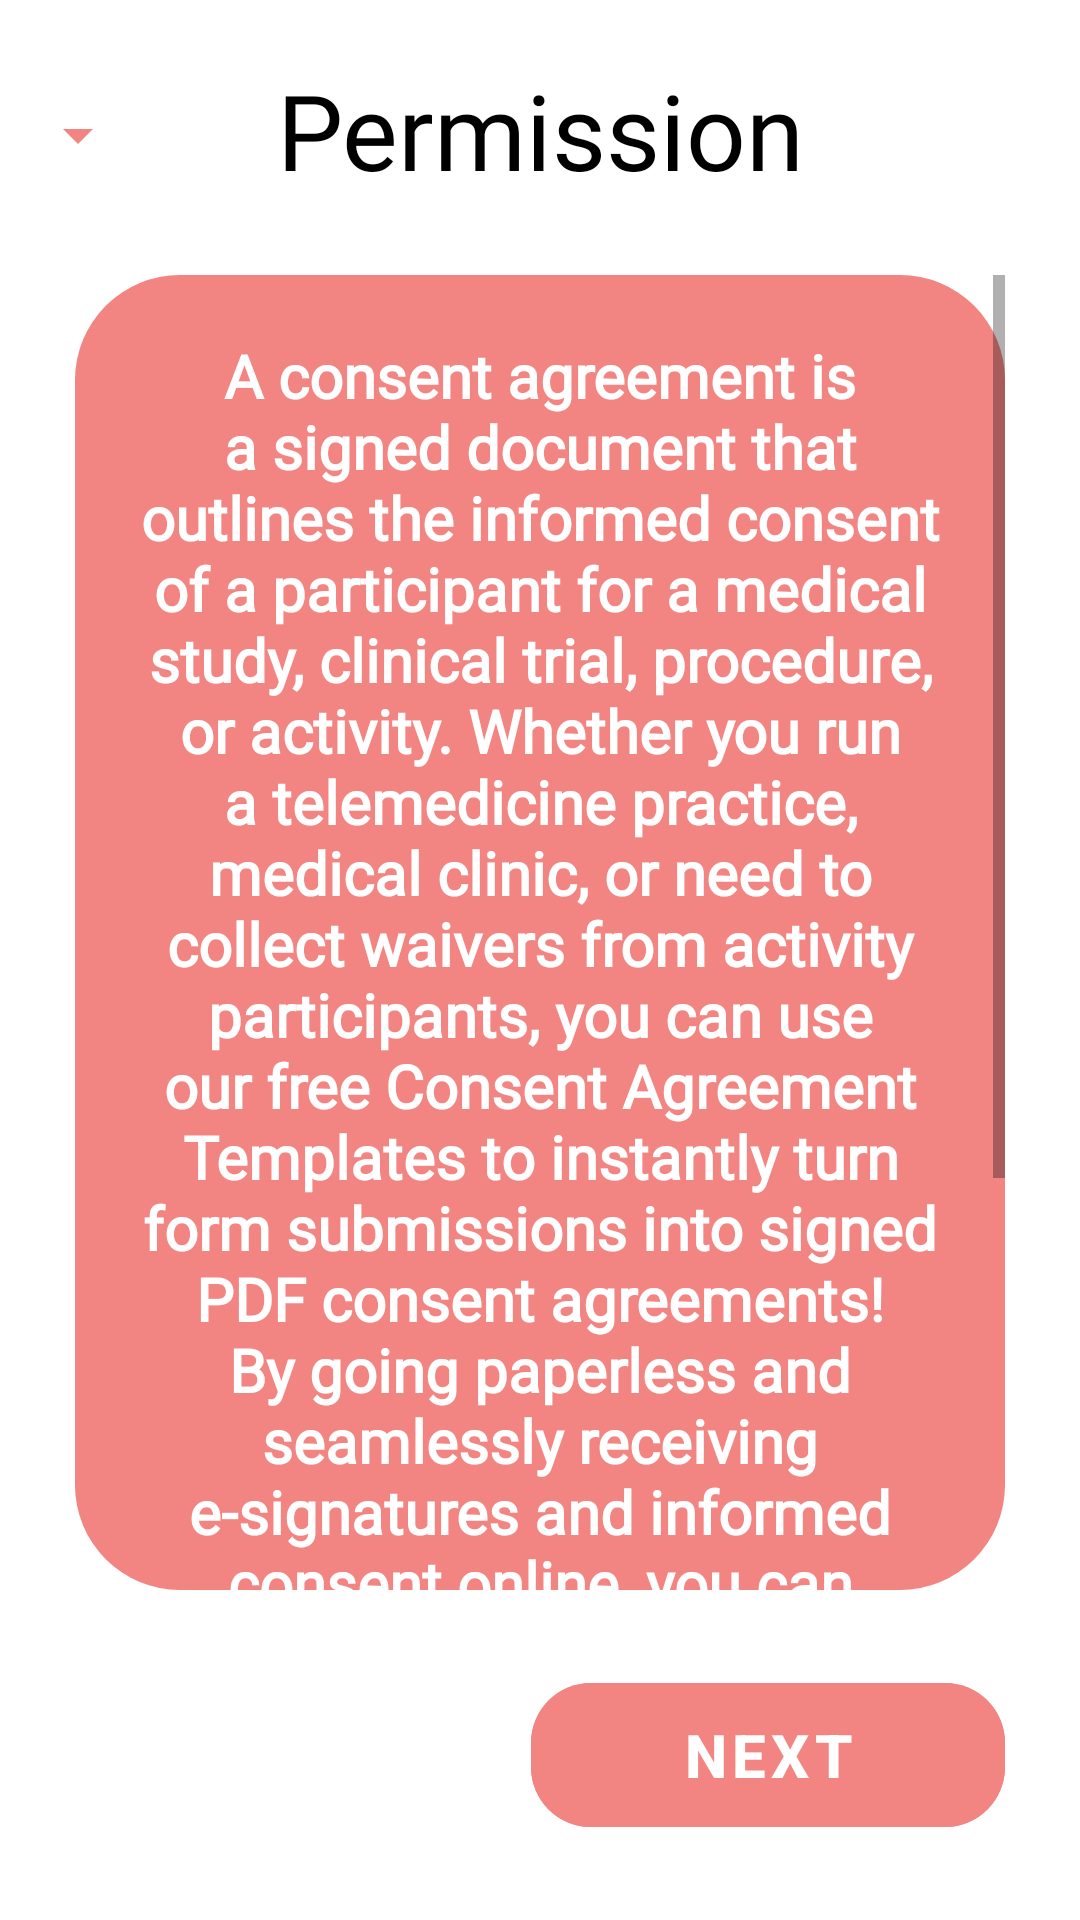

Reconstruct the res/layout file that produces this screen, plus the resources it refers to.
<!-- AndroidManifest.xml: application theme Theme.Foodie2 -->
<!-- res/layout/activity_offerta.xml -->
<?xml version="1.0" encoding="utf-8"?>
<androidx.constraintlayout.widget.ConstraintLayout xmlns:android="http://schemas.android.com/apk/res/android"
    xmlns:app="http://schemas.android.com/apk/res-auto"
    xmlns:tools="http://schemas.android.com/tools"
    android:layout_width="match_parent"
    android:layout_height="match_parent"
    tools:context=".Offerta">

    <TextView
        android:id="@+id/textView"
        android:layout_width="wrap_content"
        android:layout_height="wrap_content"
        android:layout_marginTop="20dp"
        android:fontFamily="@font/unbounded_reg"
        android:text="@string/permission"
        android:textAlignment="center"
        android:textColor="@color/black"
        android:textSize="35sp"
        app:layout_constraintEnd_toEndOf="parent"
        app:layout_constraintStart_toStartOf="parent"
        app:layout_constraintTop_toTopOf="parent" />

    <FrameLayout
        android:layout_width="0dp"
        android:layout_height="0dp"
        android:layout_marginHorizontal="25dp"
        android:layout_marginVertical="25dp"
        android:background="@drawable/splash_bg"
        app:layout_constraintBottom_toTopOf="@id/next_btn"
        app:layout_constraintEnd_toEndOf="parent"
        app:layout_constraintStart_toStartOf="parent"
        app:layout_constraintTop_toBottomOf="@+id/textView">

        <ScrollView
            android:layout_width="match_parent"
            android:layout_height="match_parent">

            <LinearLayout
                android:layout_width="match_parent"
                android:layout_height="match_parent"
                android:orientation="vertical">

                <TextView
                    android:id="@+id/textView2"
                    android:layout_width="match_parent"
                    android:layout_height="match_parent"
                    android:layout_margin="20dp"
                    android:fontFamily="@font/unbounded_light"
                    android:text="@string/text_permission"
                    android:textAlignment="center"
                    android:textColor="@color/white"
                    android:textSize="20sp"
                    android:textStyle="bold" />

                <CheckBox
                    android:id="@+id/checkBox"
                    android:layout_width="wrap_content"
                    android:layout_height="wrap_content"
                    android:layout_gravity="bottom"
                    android:layout_margin="25dp"
                    android:text="@string/agreement" />
            </LinearLayout>
        </ScrollView>
    </FrameLayout>

    <com.google.android.material.button.MaterialButton
        android:id="@+id/next_btn"
        android:layout_width="wrap_content"
        android:layout_height="60dp"
        android:layout_marginEnd="25dp"
        android:layout_marginBottom="25dp"
        android:paddingHorizontal="50dp"
        android:text="@string/next"
        app:cornerRadius="20dp"
        android:backgroundTint="#F28482"
        android:textColor="@color/white"
        android:textSize="20sp"
        android:enabled="false"
        android:textStyle="bold"
        app:layout_constraintBottom_toBottomOf="parent"
        app:layout_constraintEnd_toEndOf="parent" />

    <Spinner
        android:id="@+id/spinner"
        android:layout_width="50dp"
        android:layout_height="50dp"
        android:layout_marginEnd="10dp"
        android:layout_marginTop="20dp"
        android:backgroundTint="@color/app_color"
        app:layout_constraintStart_toStartOf="parent"
        app:layout_constraintTop_toTopOf="parent" />

</androidx.constraintlayout.widget.ConstraintLayout>
<!-- resources referenced by this layout -->
<resources>
  <color name="app_color">#F28482</color>
  <color name="black">#FF000000</color>
  <color name="white">#FFFFFFFF</color>
  <!-- drawable splash_bg (drawable-v24) -->
  <?xml version="1.0" encoding="utf-8"?>
  
  <shape xmlns:android="http://schemas.android.com/apk/res/android" android:shape="rectangle">
      <corners android:radius="35dp" />
      <size android:height="100dp" android:width="200dp" />
      <solid android:color="#F28482" />
  </shape>
  <string name="agreement">Agreement</string>
  <string name="next">Next</string>
  <string name="permission">Permission</string>
  <string name="text_permission">A consent agreement is a signed document that outlines the informed consent of a participant for a medical study, clinical trial, procedure, or activity. Whether you run a telemedicine practice, medical clinic, or need to collect waivers from activity participants, you can use our free Consent Agreement Templates to instantly turn form submissions into signed PDF consent agreements! By going paperless and seamlessly receiving e-signatures and informed consent online, you can simultaneously organize your records, reduce manual tasks, and streamline your workflow.</string>
  <style name="Theme.Foodie2" parent="Theme.MaterialComponents.DayNight.DarkActionBar">
          
          <item name="colorPrimary">@color/purple_500</item>
          <item name="colorPrimaryVariant">@color/purple_700</item>
          <item name="colorOnPrimary">@color/white</item>
          
          <item name="colorSecondary">@color/teal_200</item>
          <item name="colorSecondaryVariant">@color/teal_700</item>
          <item name="colorOnSecondary">@color/black</item>
          
          <item name="android:statusBarColor">?attr/colorPrimaryVariant</item>
          
      </style>
  <color name="purple_500">#FF6200EE</color>
  <color name="purple_700">#FF3700B3</color>
  <color name="teal_200">#FF03DAC5</color>
  <color name="teal_700">#FF018786</color>
</resources>
